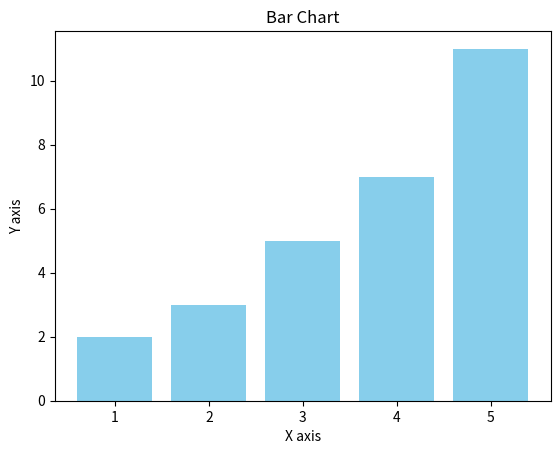

Write Python code to recreate this figure.
import matplotlib.pyplot as plt  

# Sample data
x = [1, 2, 3, 4, 5]
y = [2, 3, 5, 7, 11]

# Create a bar chart
plt.bar(x, y, color='skyblue')  

# Add labels and title (optional)
plt.xlabel('X axis')  
plt.ylabel('Y axis')  
plt.title('Bar Chart')  

# Display the chart
plt.show()
